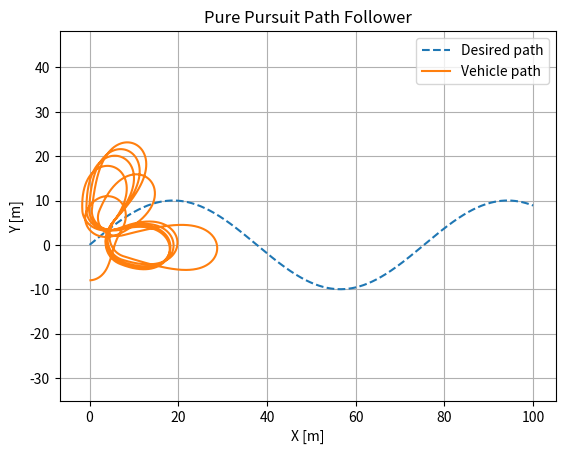
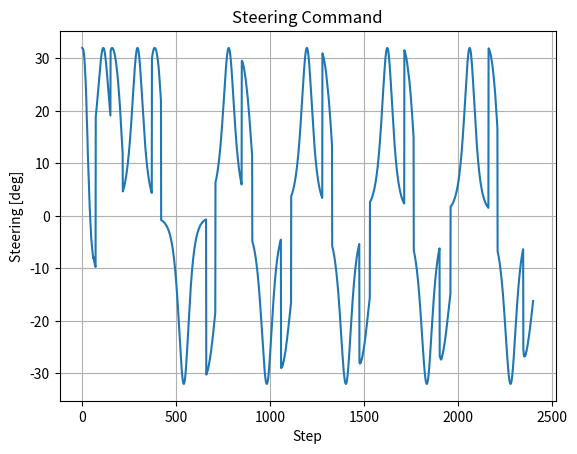

Generate these figures, in order, with matplotlib:
"""
Project 03 — Pure Pursuit Path Follower
Learn: lookahead point, curvature command, smooth path tracking.
"""
import numpy as np
import matplotlib.pyplot as plt

def wrap_angle(angle): return (angle + np.pi) % (2*np.pi) - np.pi

def find_lookahead_point(path, position, lookahead_distance):
    distances = np.linalg.norm(path - position, axis=1)
    candidates = np.where(distances >= lookahead_distance)[0]
    if len(candidates) == 0: return path[-1], len(path)-1
    return path[candidates[0]], candidates[0]

def main():
    dt = 0.05; t = np.arange(0, 120, dt)
    path_x = np.linspace(0, 100, 500); path_y = 10*np.sin(path_x/12)
    path = np.column_stack((path_x, path_y))
    x, y, heading, speed = 0.0, -8.0, 0.0, 4.0
    wheelbase, lookahead_distance = 2.5, 8.0
    xs, ys, steer = [], [], []
    for _ in t:
        lookahead, idx = find_lookahead_point(path, np.array([x, y]), lookahead_distance)
        alpha = wrap_angle(np.arctan2(lookahead[1]-y, lookahead[0]-x) - heading)
        curvature = 2*np.sin(alpha)/lookahead_distance
        steering = np.clip(np.arctan(wheelbase*curvature), np.deg2rad(-35), np.deg2rad(35))
        heading = wrap_angle(heading + (speed/wheelbase)*np.tan(steering)*dt)
        x += speed*np.cos(heading)*dt; y += speed*np.sin(heading)*dt
        xs.append(x); ys.append(y); steer.append(np.rad2deg(steering))
        if idx >= len(path)-2: break
    plt.figure(); plt.plot(path[:,0], path[:,1], '--', label='Desired path'); plt.plot(xs, ys, label='Vehicle path')
    plt.title('Pure Pursuit Path Follower'); plt.xlabel('X [m]'); plt.ylabel('Y [m]'); plt.axis('equal'); plt.grid(True); plt.legend(); plt.show()
    plt.figure(); plt.plot(steer); plt.title('Steering Command'); plt.xlabel('Step'); plt.ylabel('Steering [deg]'); plt.grid(True); plt.show()
if __name__ == '__main__': main()
